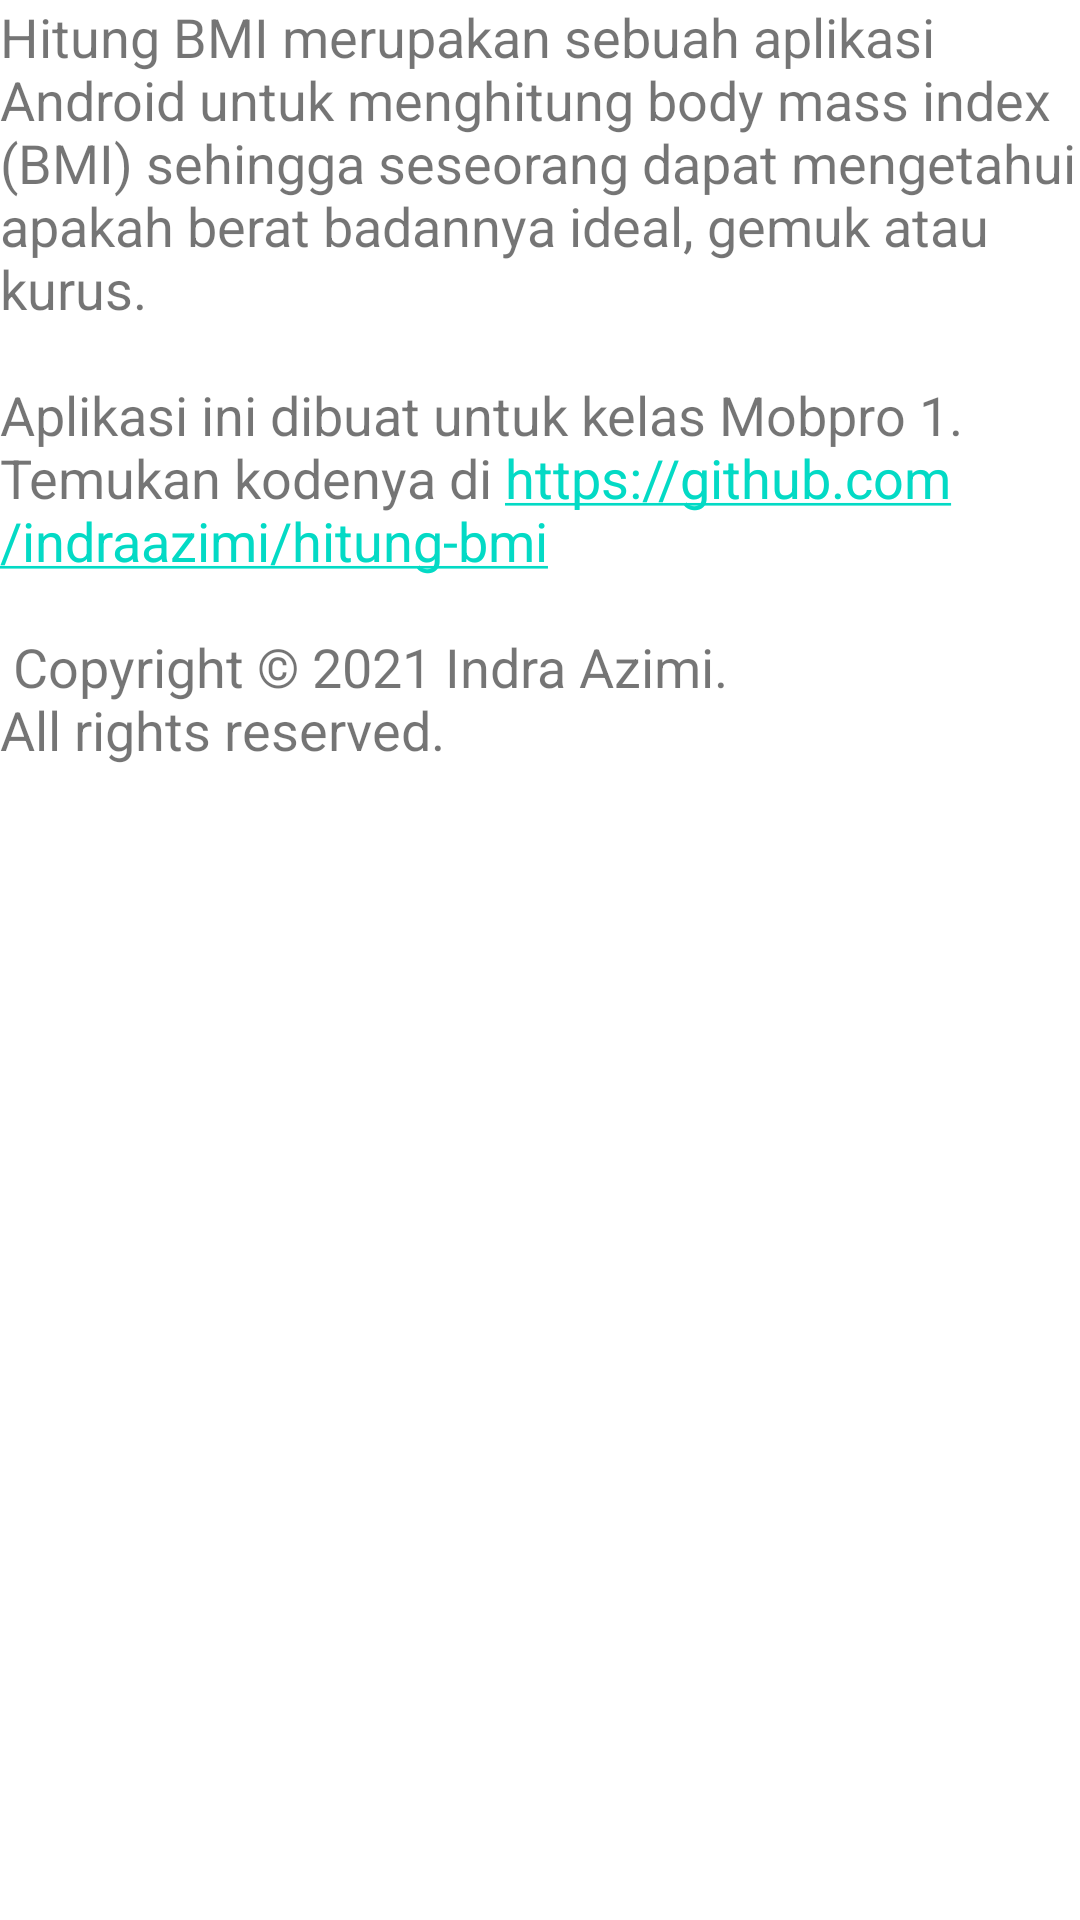

Layout XML and referenced resources for this Android screen:
<!-- AndroidManifest.xml: application theme Theme.Hitungbmi -->
<!-- res/layout/fragment_about.xml -->
<?xml version="1.0" encoding="utf-8"?>
<TextView xmlns:android="http://schemas.android.com/apk/res/android"
    xmlns:tools="http://schemas.android.com/tools"
    android:layout_width="match_parent"
    android:layout_height="match_parent"
    android:layout_margin="16dp"
    android:autoLink="web"
    android:text="@string/copyrights"
    android:textSize="18sp"
    tools:context=".ui.AboutFragment" />
<!-- resources referenced by this layout -->
<resources>
  <string name="copyrights">Hitung BMI merupakan sebuah aplikasi Android untuk
      menghitung body mass index (BMI) sehingga seseorang dapat mengetahui apakah
      berat badannya ideal, gemuk atau kurus.\n\nAplikasi ini dibuat untuk kelas
      Mobpro 1. Temukan kodenya di https://github.com/indraazimi/hitung-bmi\n\n
      Copyright © 2021 Indra Azimi.\nAll rights reserved.</string>
  <style name="Theme.Hitungbmi" parent="Theme.MaterialComponents.DayNight.DarkActionBar">
          
          <item name="colorPrimary">@color/purple_500</item>
          <item name="colorPrimaryVariant">@color/purple_700</item>
          <item name="colorOnPrimary">@color/white</item>
          
          <item name="colorSecondary">@color/teal_200</item>
          <item name="colorSecondaryVariant">@color/teal_700</item>
          <item name="colorOnSecondary">@color/black</item>
          
          <item name="android:statusBarColor" tools:targetApi="l">?attr/colorPrimaryVariant</item>
          
      </style>
  <!-- not gathered from this repository: default colours our renderer supplied (Android Studio template values) -->
  <color name="purple_500">#FF6200EE</color>
  <color name="purple_700">#FF3700B3</color>
  <color name="teal_200">#FF03DAC5</color>
  <color name="teal_700">#FF018786</color>
  <color name="black">#FF000000</color>
  <color name="white">#FFFFFFFF</color>
</resources>
